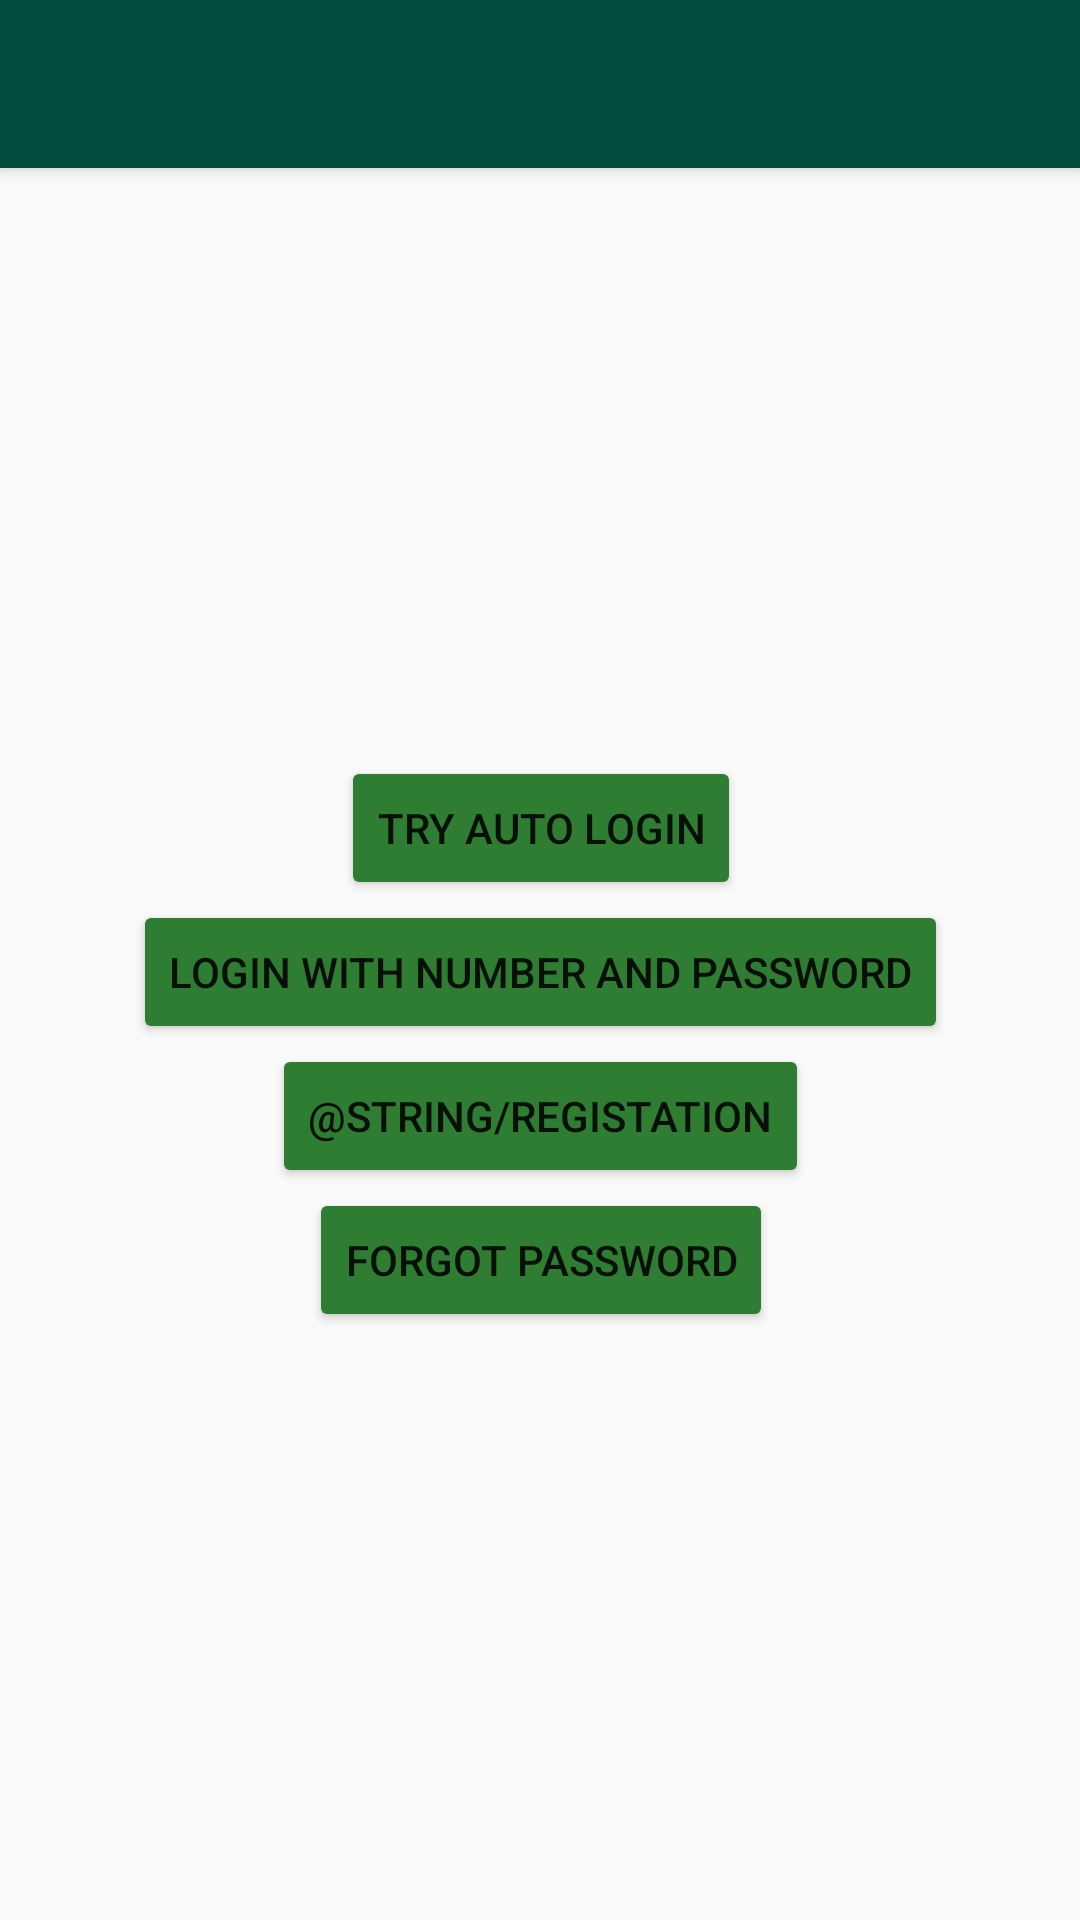

Write the Android layout XML for this screen, with the resource values it uses.
<!-- AndroidManifest.xml: application theme LightTheme -->
<!-- res/layout/activity_login.xml -->
<android.support.constraint.ConstraintLayout xmlns:android="http://schemas.android.com/apk/res/android"
    xmlns:app="http://schemas.android.com/apk/res-auto"
    xmlns:tools="http://schemas.android.com/tools"
    android:layout_width="match_parent"
    android:layout_height="match_parent"
    android:gravity="center_horizontal"
    tools:context="com.github.quadtriangle.buydatapack.LoginActivity"
    tools:layout_editor_absoluteY="25dp">

    <include layout="@layout/toolbar" />

    <include
        layout="@layout/login_view"
        android:id="@+id/login_layout"
        android:visibility="gone" />

    <android.support.constraint.ConstraintLayout
        android:id="@+id/main_layout"
        android:layout_width="wrap_content"
        android:layout_height="wrap_content"
        android:layout_marginBottom="8dp"
        android:layout_marginEnd="8dp"
        android:layout_marginStart="8dp"
        android:layout_marginTop="8dp"
        android:visibility="visible"
        app:layout_constraintBottom_toBottomOf="parent"
        app:layout_constraintEnd_toEndOf="parent"
        app:layout_constraintStart_toStartOf="parent"
        app:layout_constraintTop_toBottomOf="@+id/toolbar">

        <Button
            android:id="@+id/auto_login_btn"
            android:layout_width="wrap_content"
            android:layout_height="wrap_content"
            android:onClick="onAutoLoginBtn"
            android:text="@string/try_auto_login"
            app:layout_constraintBottom_toTopOf="@+id/login_with_password_btn"
            app:layout_constraintEnd_toEndOf="parent"
            app:layout_constraintStart_toStartOf="parent"
            app:layout_constraintTop_toTopOf="parent" />

        <Button
            android:id="@+id/login_with_password_btn"
            android:layout_width="wrap_content"
            android:layout_height="wrap_content"
            android:onClick="onLoginWithPasswordBtn"
            android:text="@string/login_number_password"
            app:layout_constraintBottom_toTopOf="@+id/registaion_btn"
            app:layout_constraintEnd_toEndOf="parent"
            app:layout_constraintStart_toStartOf="parent"
            app:layout_constraintTop_toBottomOf="@+id/auto_login_btn" />

        <Button
            android:id="@+id/registaion_btn"
            android:layout_width="wrap_content"
            android:layout_height="wrap_content"
            android:onClick="onRegistaionBtn"
            android:text="@string/registation"
            app:layout_constraintBottom_toTopOf="@+id/forgot_password_btn"
            app:layout_constraintEnd_toEndOf="parent"
            app:layout_constraintStart_toStartOf="parent"
            app:layout_constraintTop_toBottomOf="@+id/login_with_password_btn" />

        <Button
            android:id="@+id/forgot_password_btn"
            android:layout_width="wrap_content"
            android:layout_height="wrap_content"
            android:onClick="onForgotPassBtn"
            android:text="@string/forgot_password"
            app:layout_constraintBottom_toBottomOf="parent"
            app:layout_constraintEnd_toEndOf="parent"
            app:layout_constraintStart_toStartOf="parent"
            app:layout_constraintTop_toBottomOf="@+id/registaion_btn" />
    </android.support.constraint.ConstraintLayout>


</android.support.constraint.ConstraintLayout>
<!-- res/layout/toolbar.xml (included above) -->
<?xml version="1.0" encoding="utf-8"?>
<android.support.v7.widget.Toolbar
    android:id="@+id/toolbar"
    android:layout_width="match_parent"
    android:layout_height="wrap_content"
    android:background="?attr/colorPrimary"
    android:elevation="4dp"
    app:layout_constraintEnd_toEndOf="parent"
    app:layout_constraintStart_toStartOf="parent"
    app:layout_constraintTop_toTopOf="parent"
    xmlns:android="http://schemas.android.com/apk/res/android"
    xmlns:app="http://schemas.android.com/apk/res-auto" />
<!-- res/layout/login_view.xml (included above) -->
<?xml version="1.0" encoding="utf-8"?>
<android.support.constraint.ConstraintLayout
    xmlns:android="http://schemas.android.com/apk/res/android"
    xmlns:app="http://schemas.android.com/apk/res-auto"
    android:layout_width="match_parent"
    android:layout_height="wrap_content"
    android:layout_marginTop="16dp"
    app:layout_constraintEnd_toEndOf="parent"
    app:layout_constraintHorizontal_bias="0.0"
    app:layout_constraintStart_toStartOf="parent"
    app:layout_constraintTop_toBottomOf="@+id/toolbar">

    <EditText
        android:id="@+id/number"
        android:layout_width="0dp"
        android:layout_height="55dp"
        android:layout_marginEnd="32dp"
        android:layout_marginStart="32dp"
        android:layout_weight="1"
        android:ems="10"
        android:hint="@string/phone_number"
        android:inputType="number"
        android:textAlignment="center"
        app:layout_constraintEnd_toEndOf="parent"
        app:layout_constraintStart_toStartOf="parent"
        app:layout_constraintTop_toTopOf="parent" />

    <EditText
        android:id="@+id/password"
        android:layout_width="0dp"
        android:layout_height="55dp"
        android:layout_marginEnd="32dp"
        android:layout_marginStart="32dp"
        android:layout_marginTop="4dp"
        android:layout_weight="1"
        android:ems="10"
        android:hint="@string/password"
        android:inputType="textPassword"
        android:textAlignment="center"
        app:layout_constraintEnd_toEndOf="parent"
        app:layout_constraintStart_toStartOf="parent"
        app:layout_constraintTop_toBottomOf="@+id/number" />

    <Button
        android:id="@+id/login_btn"
        android:layout_width="185dp"
        android:layout_height="58dp"
        android:minWidth="200dp"
        android:text="@string/login"
        app:layout_constraintBottom_toBottomOf="parent"
        app:layout_constraintEnd_toEndOf="parent"
        app:layout_constraintStart_toEndOf="@+id/back_btn"
        app:layout_constraintTop_toBottomOf="@+id/password" />

    <Button
        android:id="@+id/back_btn"
        style="@style/Widget.AppCompat.Button.Borderless.Colored"
        android:layout_width="wrap_content"
        android:layout_height="wrap_content"
        android:onClick="onBackBtn"
        android:text="@string/back"
        app:layout_constraintBottom_toBottomOf="parent"
        app:layout_constraintEnd_toStartOf="@+id/login_btn"
        app:layout_constraintStart_toStartOf="parent" />
</android.support.constraint.ConstraintLayout>
<!-- resources referenced by this layout -->
<resources>
  <string name="back">Back</string>
  <string name="forgot_password">Forgot Password</string>
  <string name="login">Login</string>
  <string name="login_number_password">Login with Number And Password</string>
  <string name="password">Password</string>
  <string name="phone_number">Phone Number</string>
  <string name="try_auto_login">Try Auto Login</string>
  <style name="LightTheme" parent="Theme.AppCompat.Light.NoActionBar">
          
          <item name="colorPrimary">@color/colorPrimary</item>
          <item name="colorPrimaryDark">@color/colorPrimaryDark</item>
          <item name="colorAccent">@color/colorAccent</item>
          <item name="md_title_color">@color/colorAccent</item>
          <item name="colorButtonNormal">@color/colorAccent</item>
      </style>
  <color name="colorPrimary">#004D40</color>
  <color name="colorPrimaryDark">#00362d</color>
  <color name="colorAccent">#2e7d32</color>
</resources>
